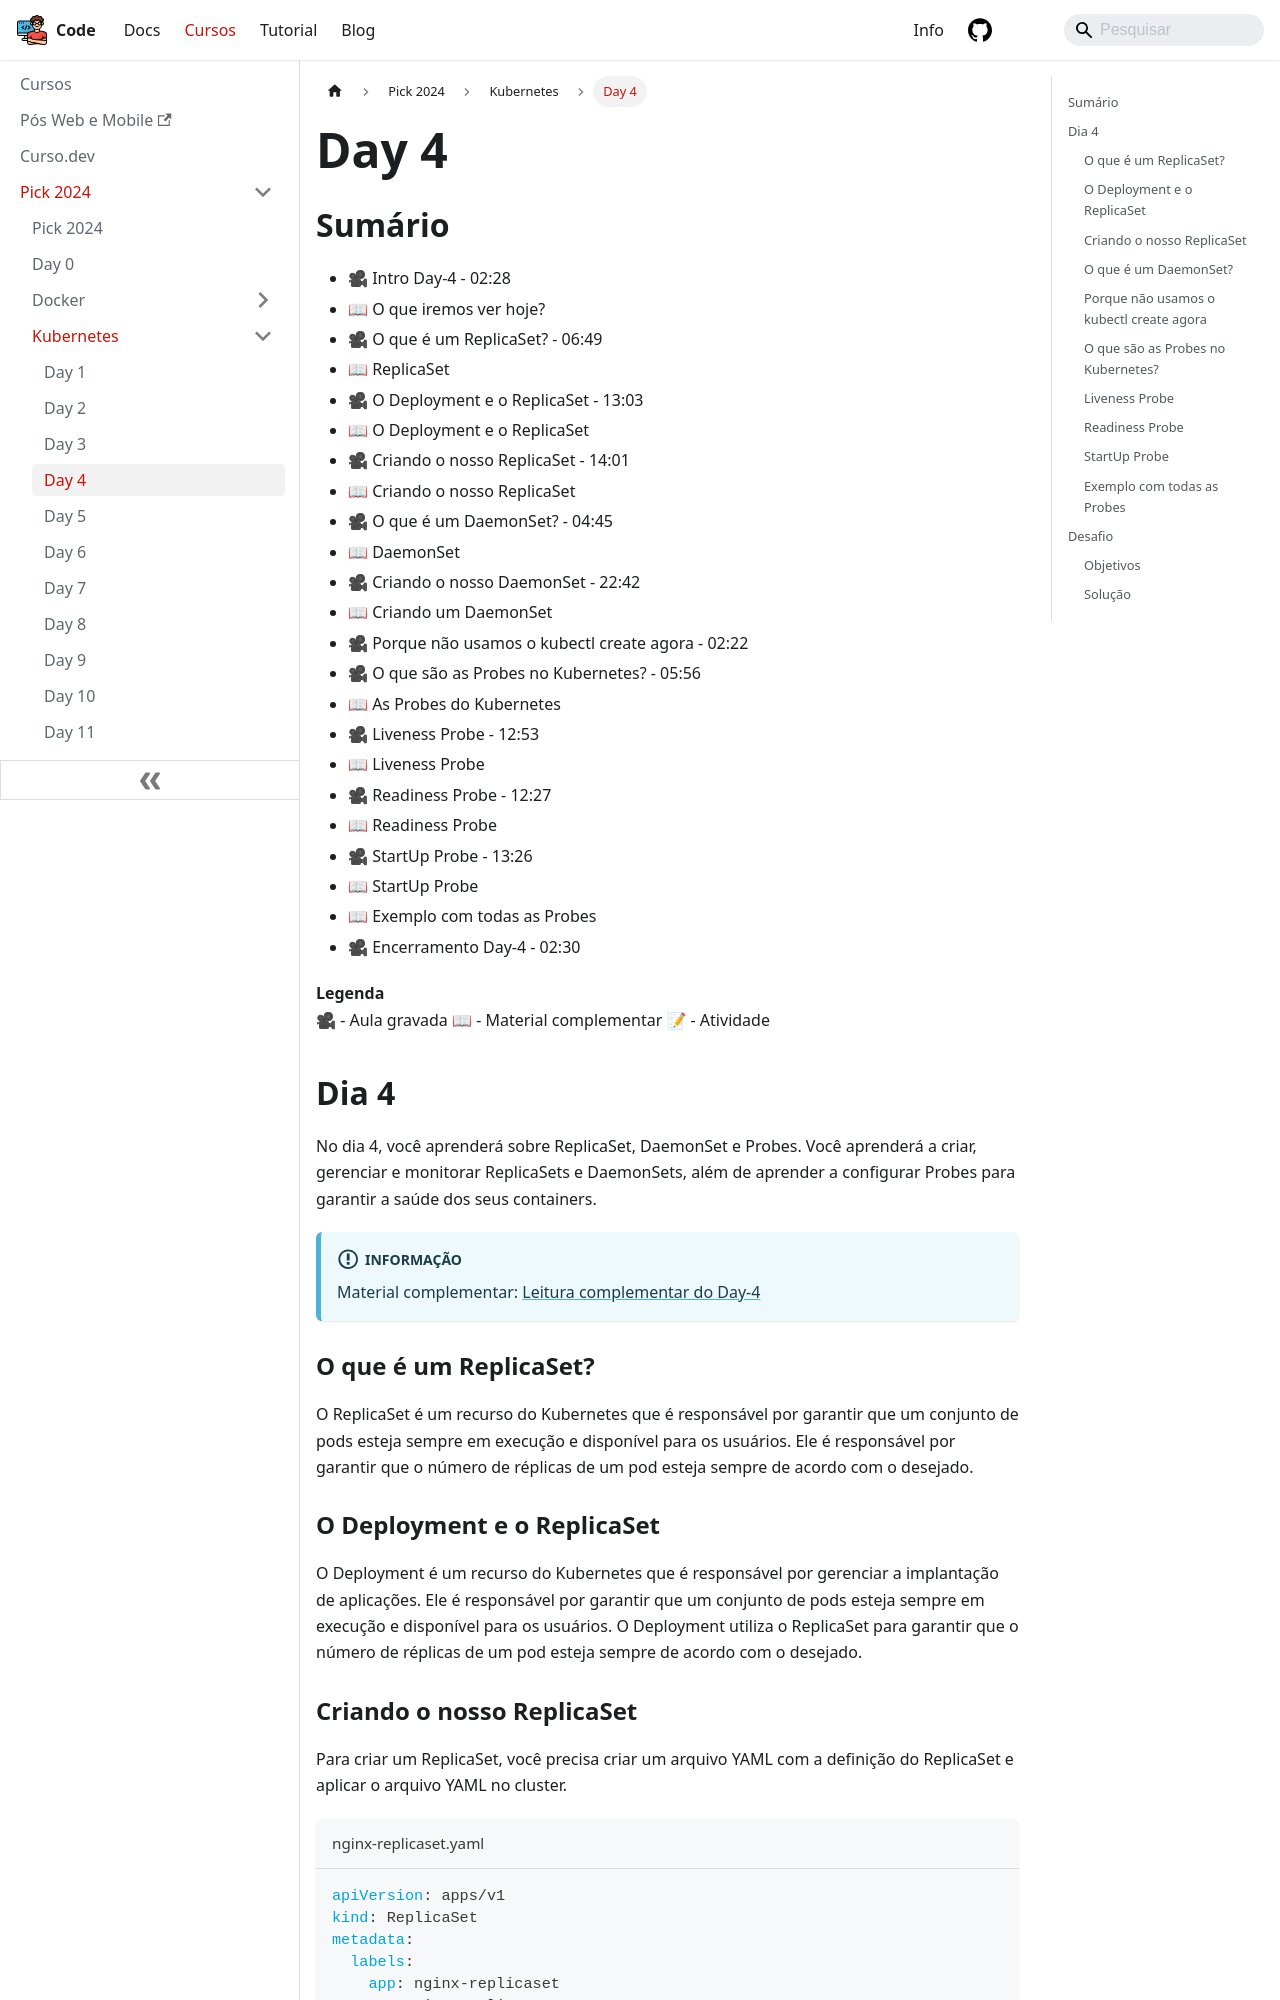

repository: lucasbaccan/code · page: cursos/pick-2024/kubernetes/day4/index.html · generator: docusaurus

---
id: index
title: Day 4
hide_title: false
hide_table_of_contents: false
sidebar_label: Day 4
---

import Center from "@site/src/components/Center";

## Sumário

- 🎥 Intro Day-4 - 02:28
- 📖 O que iremos ver hoje?
- 🎥 O que é um ReplicaSet? - 06:49
- 📖 ReplicaSet
- 🎥 O Deployment e o ReplicaSet - 13:03
- 📖 O Deployment e o ReplicaSet
- 🎥 Criando o nosso ReplicaSet - 14:01
- 📖 Criando o nosso ReplicaSet
- 🎥 O que é um DaemonSet? - 04:45
- 📖 DaemonSet
- 🎥 Criando o nosso DaemonSet - 22:42
- 📖 Criando um DaemonSet
- 🎥 Porque não usamos o kubectl create agora - 02:22
- 🎥 O que são as Probes no Kubernetes? - 05:56
- 📖 As Probes do Kubernetes
- 🎥 Liveness Probe - 12:53
- 📖 Liveness Probe
- 🎥 Readiness Probe - 12:27
- 📖 Readiness Probe
- 🎥 StartUp Probe - 13:26
- 📖 StartUp Probe
- 📖 Exemplo com todas as Probes
- 🎥 Encerramento Day-4 - 02:30

**Legenda**  
🎥 - Aula gravada
📖 - Material complementar
📝 - Atividade

## Dia 4

No dia 4, você aprenderá sobre ReplicaSet, DaemonSet e Probes. Você aprenderá a criar, gerenciar e monitorar ReplicaSets e DaemonSets, além de aprender a configurar Probes para garantir a saúde dos seus containers.

:::info
Material complementar: [Leitura complementar do Day-4](https://livro.descomplicandokubernetes.com.br/pt/day-4/)
:::

### O que é um ReplicaSet?

O ReplicaSet é um recurso do Kubernetes que é responsável por garantir que um conjunto de pods esteja sempre em execução e disponível para os usuários. Ele é responsável por garantir que o número de réplicas de um pod esteja sempre de acordo com o desejado.

### O Deployment e o ReplicaSet

O Deployment é um recurso do Kubernetes que é responsável por gerenciar a implantação de aplicações. Ele é responsável por garantir que um conjunto de pods esteja sempre em execução e disponível para os usuários. O Deployment utiliza o ReplicaSet para garantir que o número de réplicas de um pod esteja sempre de acordo com o desejado.
